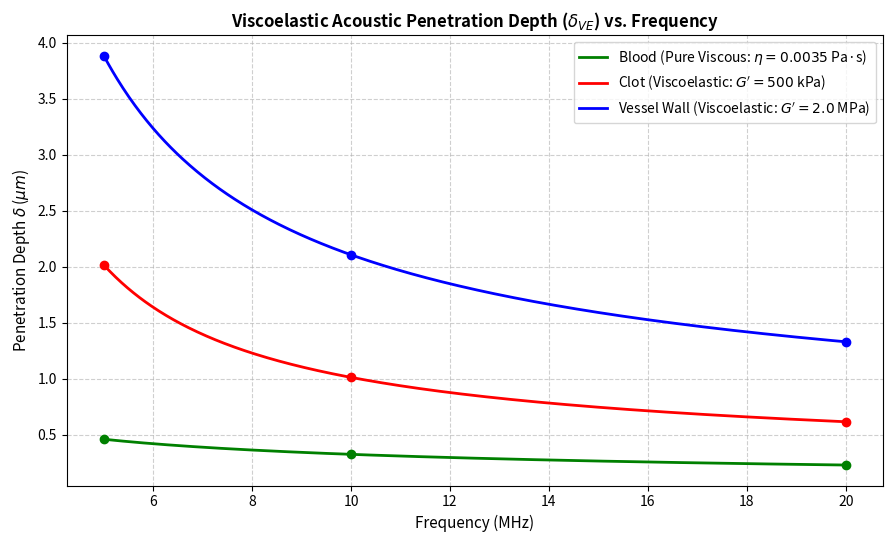

Generate this figure with matplotlib:
import numpy as np
import matplotlib.pyplot as plt

# 1. Frequency Axis Setup (5 MHz to 25 MHz)
f = np.linspace(5e6, 20e6, 500)
f_mhz = f / 1e6
omega = 2 * np.pi * f

# 2. Material Parameters
# Blood (Pure Viscous Liquid)
rho_blood = 1050  # kg/m^3
eta_blood = 0.0035  # Pa*s
delta_blood = np.sqrt(eta_blood / (np.pi * f * rho_blood)) * 1e6  # um

# Blood Clot (Viscoelastic Gel)
rho_clot = 1060  # kg/m^3
G_prime_clot = 500e3  # 500 kPa storage modulus
eta_clot = 0.0200  # Pa*s
G_double_prime_clot = omega * eta_clot
G_star_clot = np.sqrt(G_prime_clot**2 + G_double_prime_clot**2)
delta_clot = (
    np.sqrt(
        (2 * G_star_clot**2)
        / (rho_clot * omega**2 * (G_star_clot - G_prime_clot))
    )
    * 1e6
)  # um

# Vessel Wall (Viscoelastic Solid)
rho_wall = 1080  # kg/m^3
G_prime_wall = 2.0e6  # 2.0 MPa storage modulus
eta_wall = 0.1000  # Pa*s
G_double_prime_wall = omega * eta_wall
G_star_wall = np.sqrt(G_prime_wall**2 + G_double_prime_wall**2)
delta_wall = (
    np.sqrt(
        (2 * G_star_wall**2)
        / (rho_wall * omega**2 * (G_star_wall - G_prime_wall))
    )
    * 1e6
)  # um

# 3. Discrete Markers at 5, 10, 20 MHz
f_pts_mhz = np.array([5, 10, 20])
f_pts = f_pts_mhz * 1e6
omega_pts = 2 * np.pi * f_pts

d_b_pts = np.sqrt(eta_blood / (np.pi * f_pts * rho_blood)) * 1e6

G_dp_c = omega_pts * eta_clot
G_s_c = np.sqrt(G_prime_clot**2 + G_dp_c**2)
d_c_pts = (
    np.sqrt((2 * G_s_c**2) / (rho_clot * omega_pts**2 * (G_s_c - G_prime_clot)))
    * 1e6
)

G_dp_w = omega_pts * eta_wall
G_s_w = np.sqrt(G_prime_wall**2 + G_dp_w**2)
d_w_pts = (
    np.sqrt((2 * G_s_w**2) / (rho_wall * omega_pts**2 * (G_s_w - G_prime_wall)))
    * 1e6
)

# 4. Plot Generation
plt.figure(figsize=(9, 5.5), dpi=150)

plt.plot(
    f_mhz,
    delta_blood,
    color="green",
    linewidth=2,
    label="Blood (Pure Viscous: $\eta = 0.0035$ Pa·s)",
)
plt.plot(
    f_mhz,
    delta_clot,
    color="red",
    linewidth=2,
    label="Clot (Viscoelastic: $G\' = 500$ kPa)",
)
plt.plot(
    f_mhz,
    delta_wall,
    color="blue",
    linewidth=2,
    label="Vessel Wall (Viscoelastic: $G\' = 2.0$ MPa)",
)

# Scatter plot for key sampling points
plt.scatter(f_pts_mhz, d_b_pts, color="green", zorder=5)
plt.scatter(f_pts_mhz, d_c_pts, color="red", zorder=5)
plt.scatter(f_pts_mhz, d_w_pts, color="blue", zorder=5)

# Annotations for 5 MHz values
# plt.annotate(
#     f"{d_b_pts[0]:.2f} $\mu m$",
#     (5, d_b_pts[0]),
#     textcoords="offset points",
#     xytext=(10, -5),
#     color="green",
#     fontweight="bold",
# )
# plt.annotate(
#     f"{d_c_pts[0]:.2f} $\mu m$",
#     (5, d_c_pts[0]),
#     textcoords="offset points",
#     xytext=(10, -5),
#     color="red",
#     fontweight="bold",
# )
# plt.annotate(
#     f"{d_w_pts[0]:.2f} $\mu m$",
#     (5, d_w_pts[0]),
#     textcoords="offset points",
#     xytext=(10, -5),
#     color="blue",
#     fontweight="bold",
# )

plt.title(
    "Viscoelastic Acoustic Penetration Depth ($\delta_{VE}$) vs. Frequency",
    fontsize=12,
    fontweight="bold",
)
plt.xlabel("Frequency (MHz)", fontsize=11)
plt.ylabel("Penetration Depth $\delta$ ($\mu m$)", fontsize=11)
plt.grid(True, linestyle="--", alpha=0.6)
plt.legend(frameon=True, facecolor="white")
plt.tight_layout()
plt.show()
